Dataset: dataset (GitHub, marian4cost/VIPER). Classes: antiga, Mercosul plate.

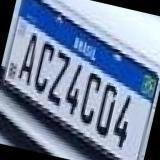
Label: Mercosul plate

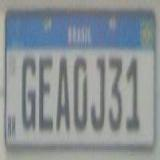
Label: Mercosul plate

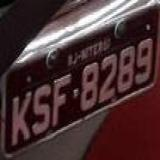
Label: antiga

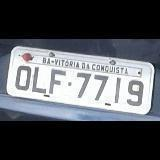
Label: antiga

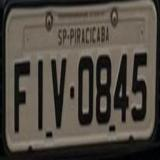
Label: antiga

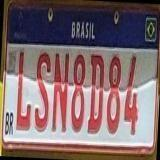
Label: Mercosul plate
